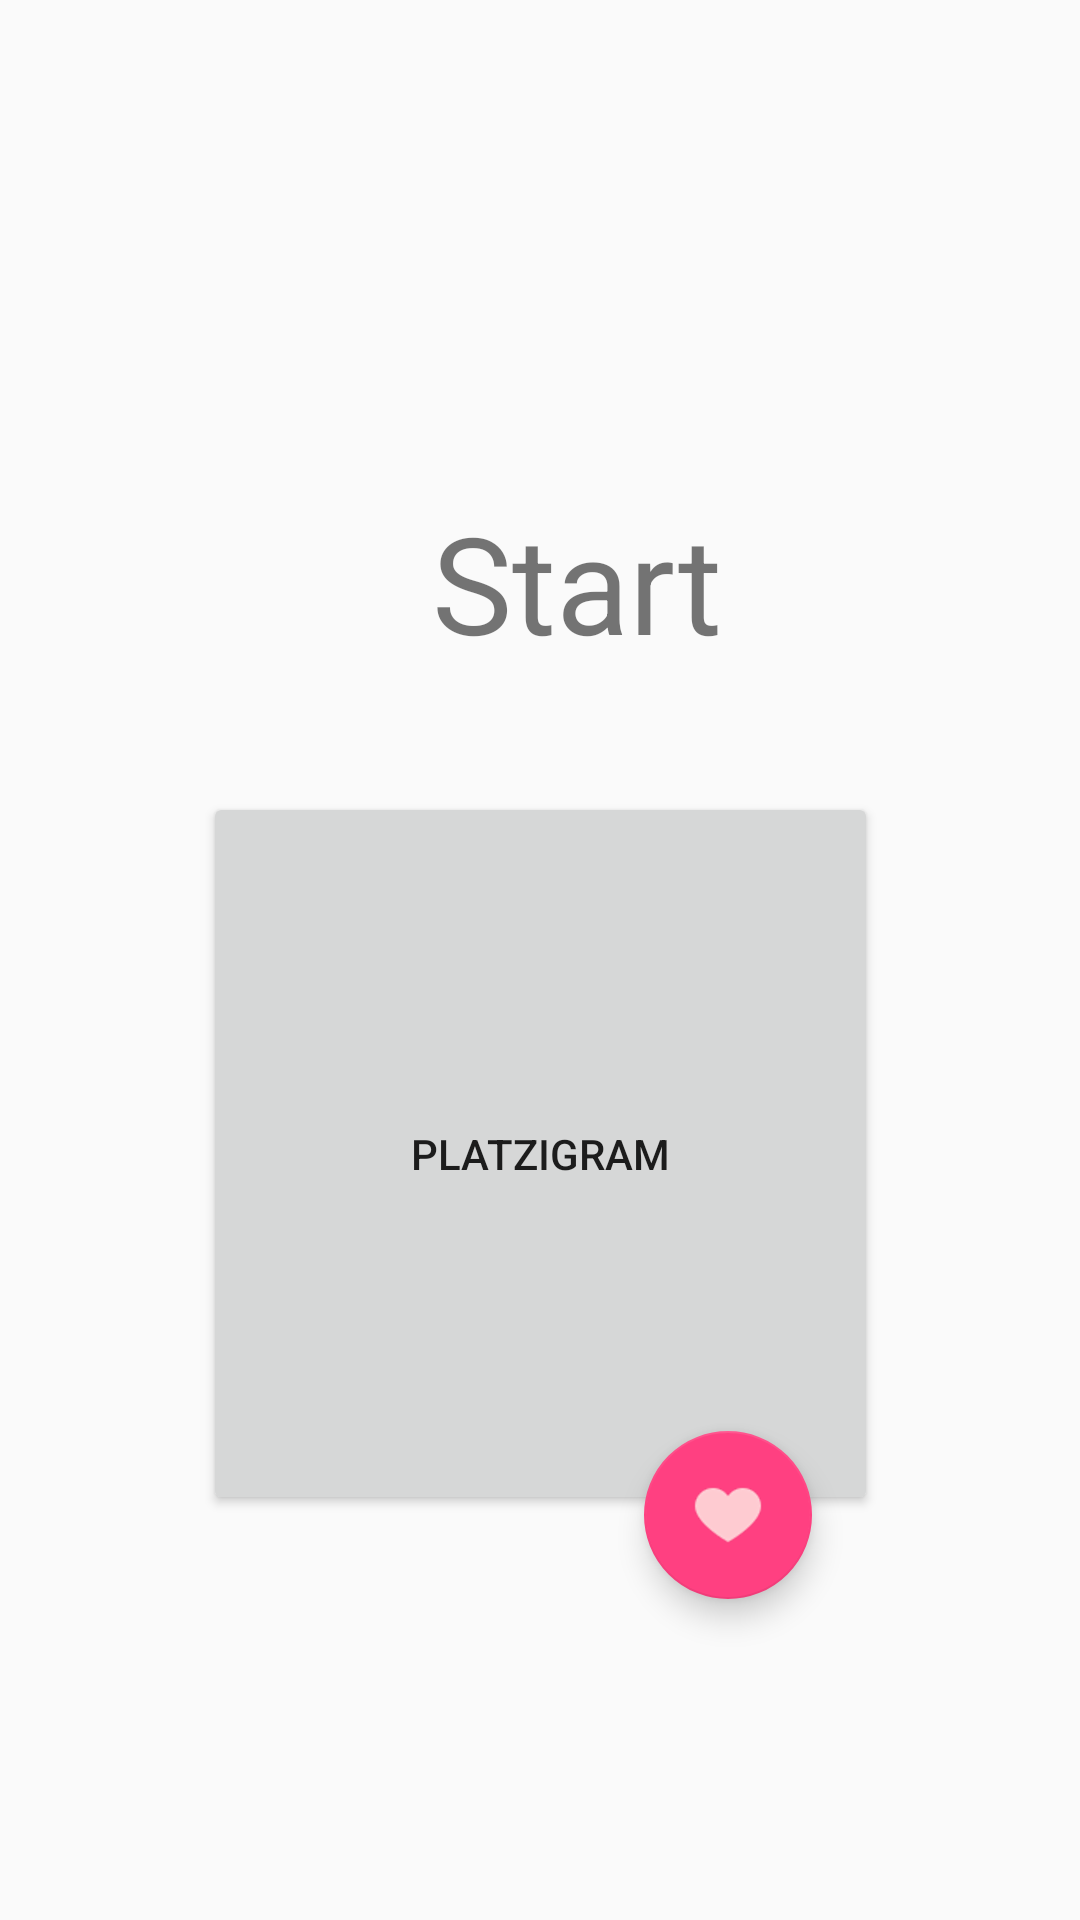

The Android layout XML behind this screen, and the referenced resources:
<!-- AndroidManifest.xml: application theme AppTheme -->
<!-- res/layout/activity_main3.xml -->
<?xml version="1.0" encoding="utf-8"?>
<androidx.constraintlayout.widget.ConstraintLayout xmlns:android="http://schemas.android.com/apk/res/android"
    xmlns:app="http://schemas.android.com/apk/res-auto"
    xmlns:tools="http://schemas.android.com/tools"
    android:layout_width="match_parent"
    android:layout_height="match_parent"
    tools:context=".Main3Activity">

    <Button
        android:id="@+id/button"
        android:layout_width="225dp"
        android:layout_height="241dp"
        android:layout_marginTop="40dp"
        android:text="@string/app_name"
        app:layout_constraintEnd_toEndOf="parent"
        app:layout_constraintStart_toStartOf="parent"
        app:layout_constraintTop_toBottomOf="@+id/textView" />

    <TextView
        android:id="@+id/textView"
        android:layout_width="wrap_content"
        android:layout_height="wrap_content"
        android:layout_marginStart="144dp"
        android:layout_marginLeft="144dp"
        android:layout_marginTop="164dp"
        android:text="@string/button1"
        android:textSize="45sp"
        app:layout_constraintStart_toStartOf="parent"
        app:layout_constraintTop_toTopOf="parent" />

    <com.google.android.material.floatingactionbutton.FloatingActionButton
        android:id="@+id/floatingActionButton"
        android:layout_width="wrap_content"
        android:layout_height="wrap_content"
        android:layout_marginEnd="22dp"
        android:layout_marginRight="22dp"
        android:clickable="true"
        app:layout_constraintBottom_toBottomOf="@+id/button"
        app:layout_constraintEnd_toEndOf="@+id/button"
        app:layout_constraintTop_toBottomOf="@+id/button"
        app:srcCompat="@drawable/corazon2" />
</androidx.constraintlayout.widget.ConstraintLayout>
<!-- resources referenced by this layout -->
<resources>
  <!-- drawable corazon2: png bitmap (drawable-hdpi, 1076 bytes) -->
  <string name="app_name">Platzigram</string>
  <string name="button1">Start</string>
  <style name="AppTheme" parent="Theme.AppCompat.Light.NoActionBar">
          
          <item name="colorPrimary">@color/colorPrimary</item>
          <item name="colorPrimaryDark">@color/colorPrimaryDark</item>
          <item name="colorAccent">@color/colorAccent</item>
      </style>
  <color name="colorPrimary">#2196F3</color>
  <color name="colorPrimaryDark">#1976D2</color>
  <color name="colorAccent">#FF4081</color>
</resources>
